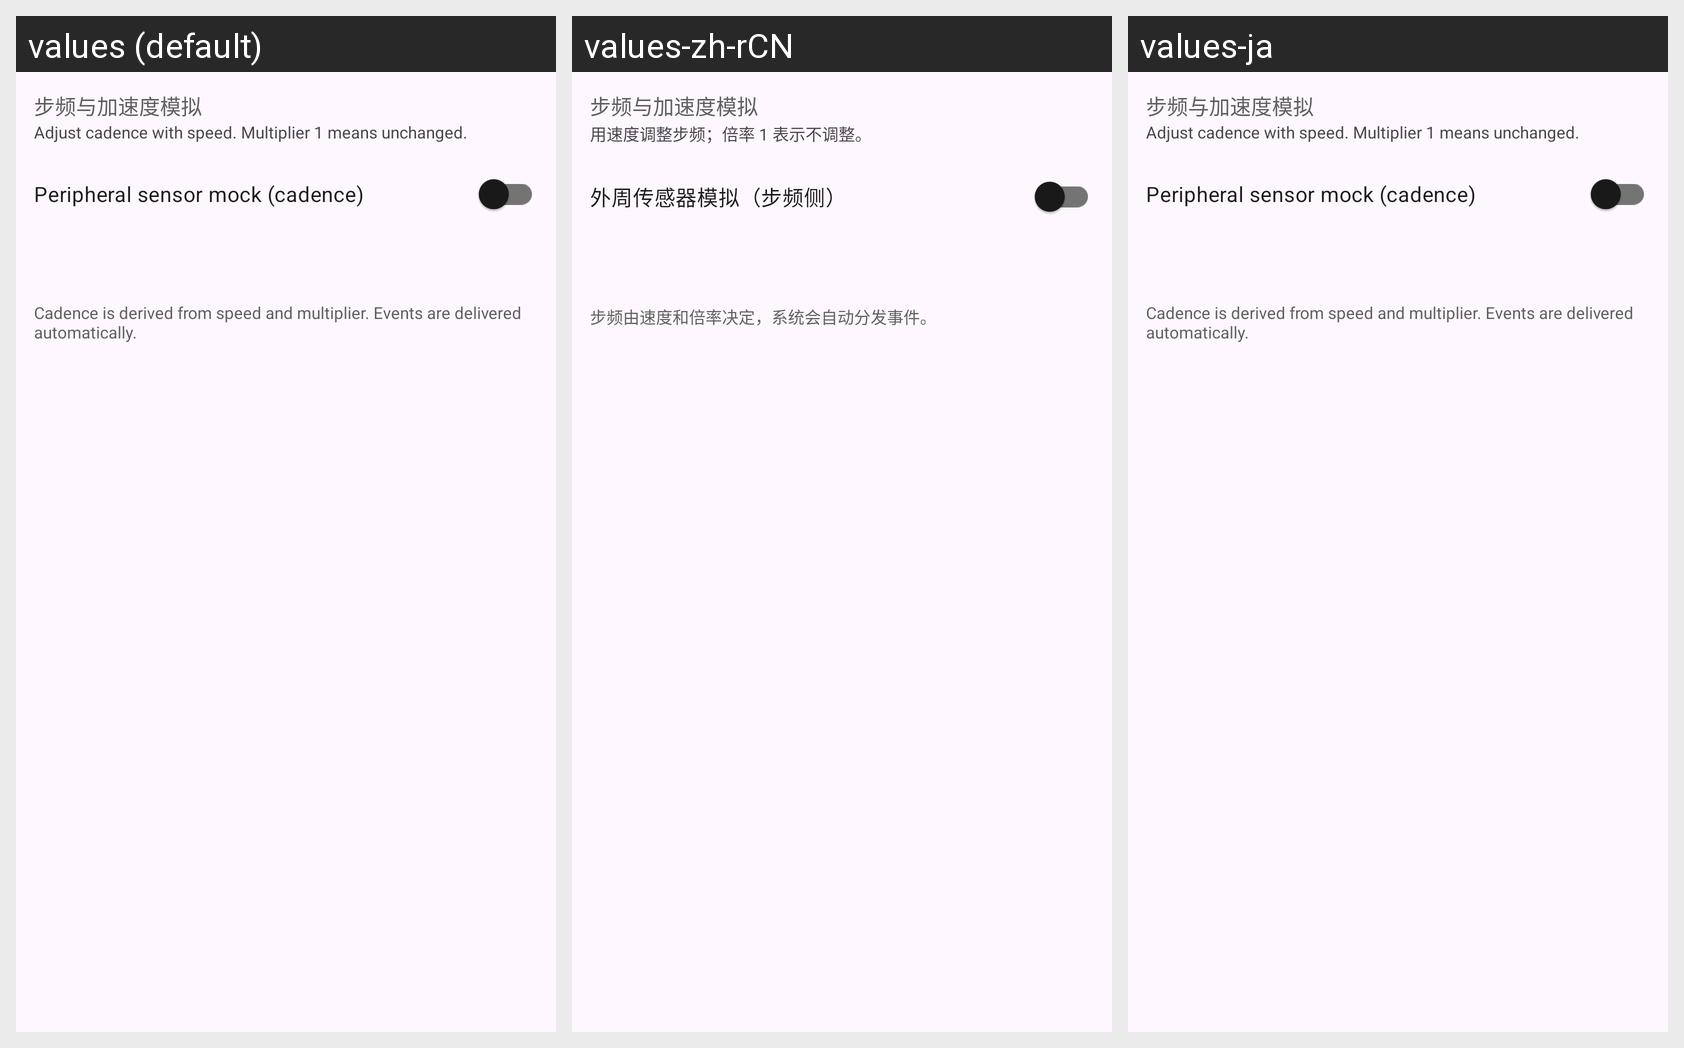

Locale-by-locale string values for the Android screen shown in this grid:
Android screen res/layout/fragment_cadence.xml rendered under 3 locales, left to right: values (default), values-zh-rCN, values-ja. Device: Nexus 5 (rendered at 1080×1920; each locale shown at half size, 540×960, under a caption strip naming it); theme AppTheme.
Strings drawn on this screen, with the default value and each locale's value (text and hints the layout hard-codes, and strings that could not be matched under every locale, appear in the picture but are not listed):

cadence_page_desc
  values: Adjust cadence with speed. Multiplier 1 means unchanged.
  values-zh-rCN: 用速度调整步频；倍率 1 表示不调整。
  values-ja: Adjust cadence with speed. Multiplier 1 means unchanged.  [not translated; the default value is used]

cadence_mock
  values: Peripheral sensor mock (cadence)
  values-zh-rCN: 外周传感器模拟（步频侧）
  values-ja: Peripheral sensor mock (cadence)  [not translated; the default value is used]

cadence_footer
  values: Cadence is derived from speed and multiplier. Events are delivered automatically.
  values-zh-rCN: 步频由速度和倍率决定，系统会自动分发事件。
  values-ja: Cadence is derived from speed and multiplier. Events are delivered automatically.  [not translated; the default value is used]
